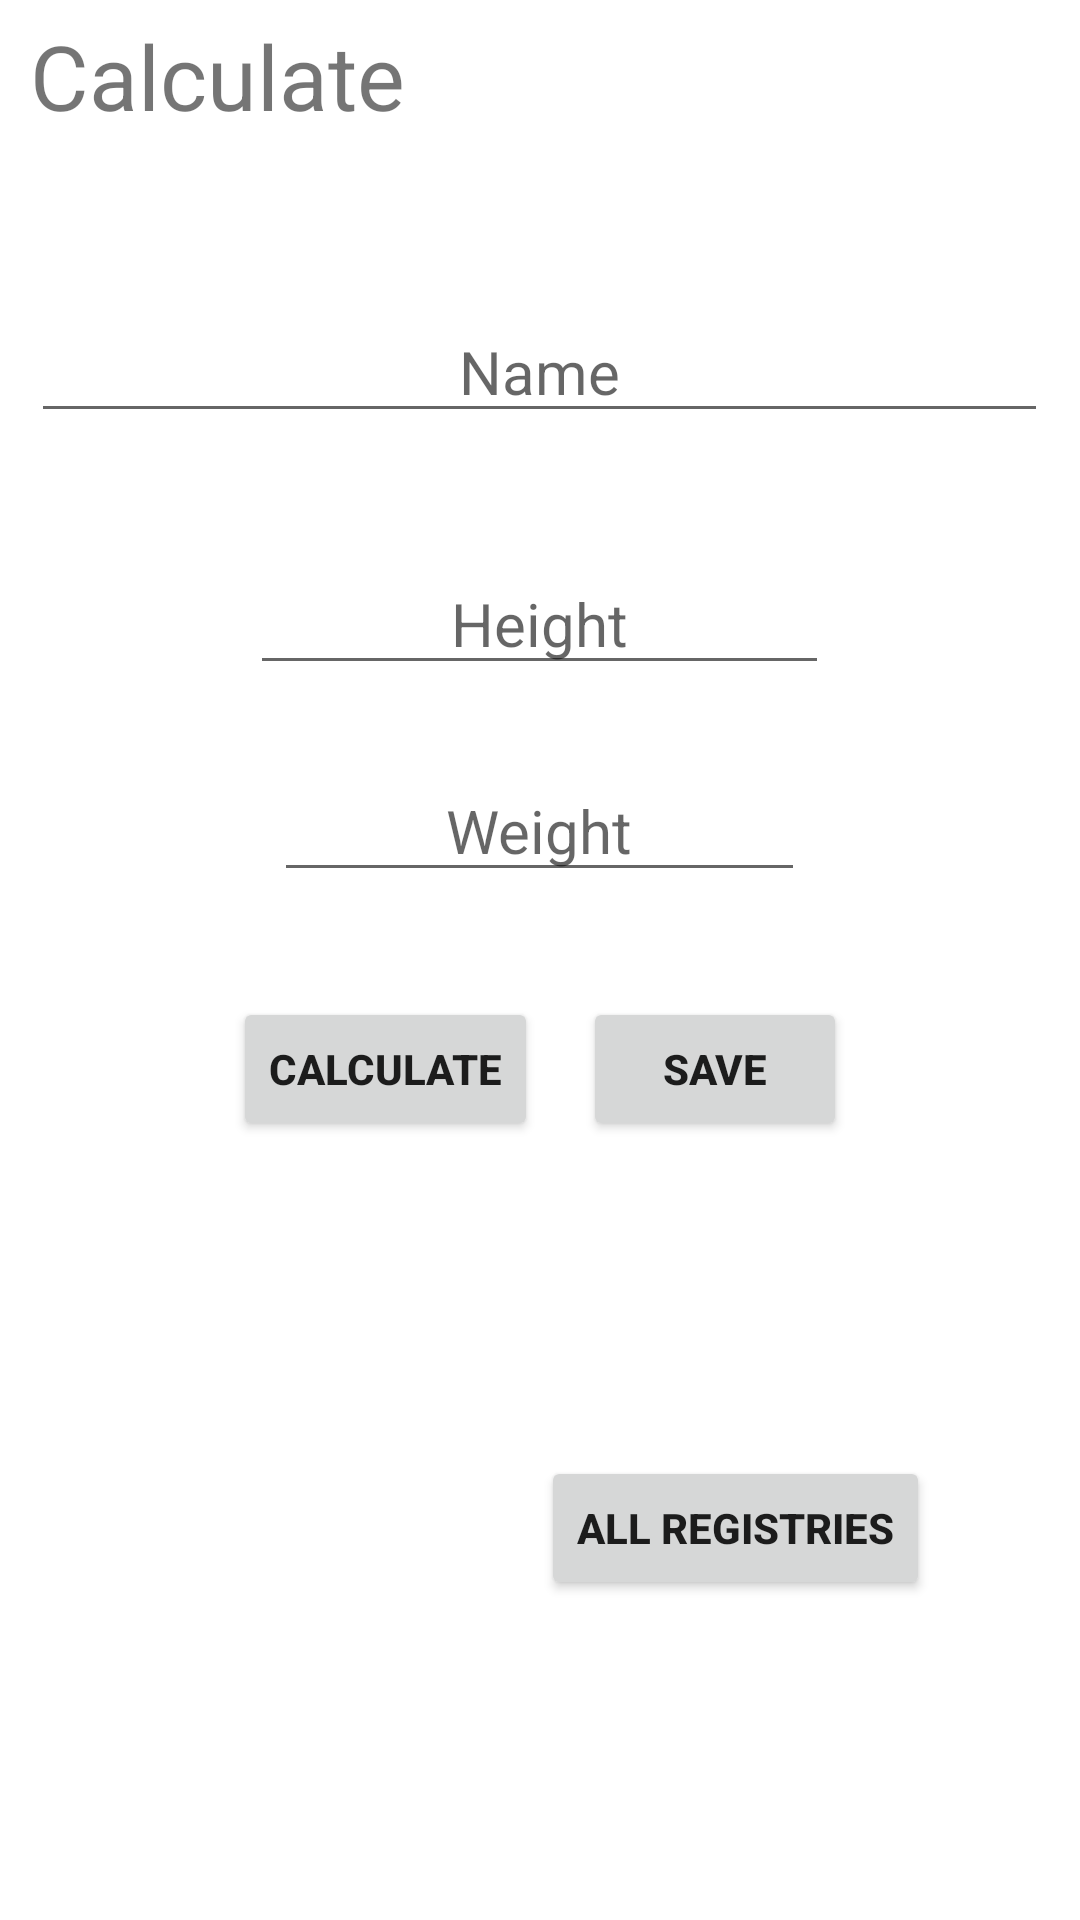

Layout XML and referenced resources for this Android screen:
<!-- AndroidManifest.xml: application theme Theme.BMI_KursovaRabota -->
<!-- res/layout/activity_main.xml -->
<?xml version="1.0" encoding="utf-8"?>
<LinearLayout
    xmlns:android="http://schemas.android.com/apk/res/android"
    android:id="@+id/activity_main"
    android:orientation="vertical"
    android:layout_width="match_parent"
    android:layout_height="match_parent"
    android:gravity="center|top">

    <TextView
        android:id="@+id/textView"
        android:layout_width="wrap_content"
        android:layout_height="wrap_content"
        android:layout_gravity="left"
        android:layout_marginLeft="10dp"
        android:layout_marginTop="5dp"
        android:text="Calculate"
        android:textSize="30sp" />

    <EditText
        android:id="@+id/editName"
        android:layout_width="339dp"
        android:layout_height="wrap_content"
        android:layout_marginTop="55dp"
        android:ems="15"
        android:gravity="center"
        android:hint="Name"
        android:inputType="textPersonName"
        android:textSize="20sp" />

    <EditText
        android:id="@+id/editHeight"
        android:layout_width="193dp"
        android:layout_height="wrap_content"
        android:layout_gravity="center_horizontal"
        android:layout_marginTop="40dp"
        android:ems="6"
        android:gravity="center"
        android:hint="Height"
        android:inputType="number|numberDecimal"
        android:textSize="20sp" />

    <EditText
        android:id="@+id/editWeight"
        android:layout_width="177dp"
        android:layout_height="wrap_content"
        android:layout_gravity="center_horizontal"
        android:layout_marginTop="25dp"
        android:ems="6"
        android:gravity="center"
        android:hint="Weight"
        android:inputType="number|numberDecimal"
        android:textSize="20sp" />


    <LinearLayout
        android:layout_width="wrap_content"
        android:layout_height="wrap_content"
        android:orientation="horizontal"
        android:layout_marginTop="30dp"
        android:layout_marginBottom="25dp"
        android:padding="5dp">

        <Button
            android:id="@+id/calc"
            android:layout_width="wrap_content"
            android:layout_height="wrap_content"
            android:layout_marginRight="15dp"
            android:layout_marginBottom="5dp"
            android:textStyle="bold"
            android:text="Calculate" />

        <Button
            android:id="@+id/btnSave"
            android:layout_width="wrap_content"
            android:layout_height="wrap_content"
            android:layout_gravity="center_horizontal"
            android:layout_marginBottom="5dp"
            android:textStyle="bold"
            android:text="Save" />
    </LinearLayout>


    <LinearLayout
        android:layout_width="wrap_content"
        android:layout_height="50dp"
        android:gravity="center"
        android:orientation="horizontal"
        android:padding="3dp">

        <TextView
            android:id="@+id/result"
            android:layout_width="200dp"
            android:layout_height="39dp"
            android:gravity="right"
            android:textSize="20sp"
            android:textStyle="bold" />

        <TextView
            android:id="@+id/resultInfo"
            android:layout_width="200dp"
            android:layout_height="39dp"
            android:gravity="left"
            android:textSize="20sp"
            android:textStyle="bold" />
    </LinearLayout>

    <Button
        android:id="@+id/btnReg"
        android:layout_width="wrap_content"
        android:layout_height="wrap_content"
        android:layout_gravity="right"
        android:layout_marginTop="20dp"
        android:layout_marginRight="50dp"
        android:layout_marginBottom="20dp"
        android:textStyle="bold"
        android:text="All Registries" />
</LinearLayout>
<!-- resources referenced by this layout -->
<resources>
  <style name="Theme.BMI_KursovaRabota" parent="Theme.MaterialComponents.DayNight.DarkActionBar">
          
          <item name="colorPrimary">#a0522d</item>
          <item name="colorPrimaryVariant">#daa520</item>
          <item name="colorOnPrimary">@color/white</item>
          
          <item name="colorSecondary">@color/teal_200</item>
          <item name="colorSecondaryVariant">@color/teal_700</item>
          <item name="colorOnSecondary">@color/black</item>
          
          <item name="android:statusBarColor" tools:targetApi="l">?attr/colorPrimaryVariant</item>
          
      </style>
  <!-- not gathered from this repository: default colours our renderer supplied (Android Studio template values) -->
  <color name="teal_200">#FF03DAC5</color>
  <color name="teal_700">#FF018786</color>
  <color name="black">#FF000000</color>
  <color name="white">#FFFFFFFF</color>
</resources>
